Labelled photos from "improved_letters", an image-classification folder in ul8ziz/thamudic-language-module. The possible labels are: letter 1, letter 10, letter 11, letter 12, letter 13, letter 14, letter 15, letter 16, letter 17, letter 18, letter 19, letter 2, letter 20, letter 21, letter 22, letter 23, letter 24, letter 25, letter 26, letter 27, letter 28, letter 3, letter 4, letter 5, letter 6, letter 7, letter 8, letter 9.

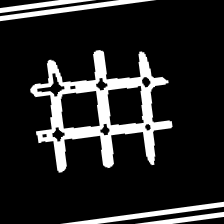
Label: letter 16

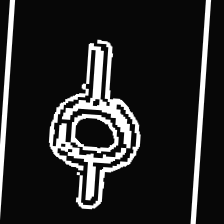
Label: letter 21

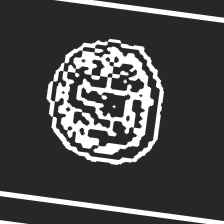
Label: letter 25

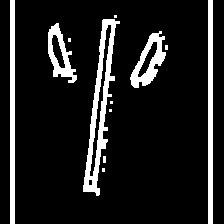
Label: letter 9

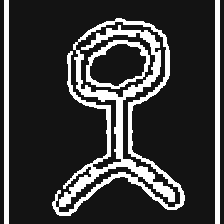
Label: letter 14

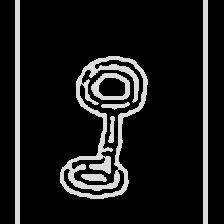
Label: letter 4
